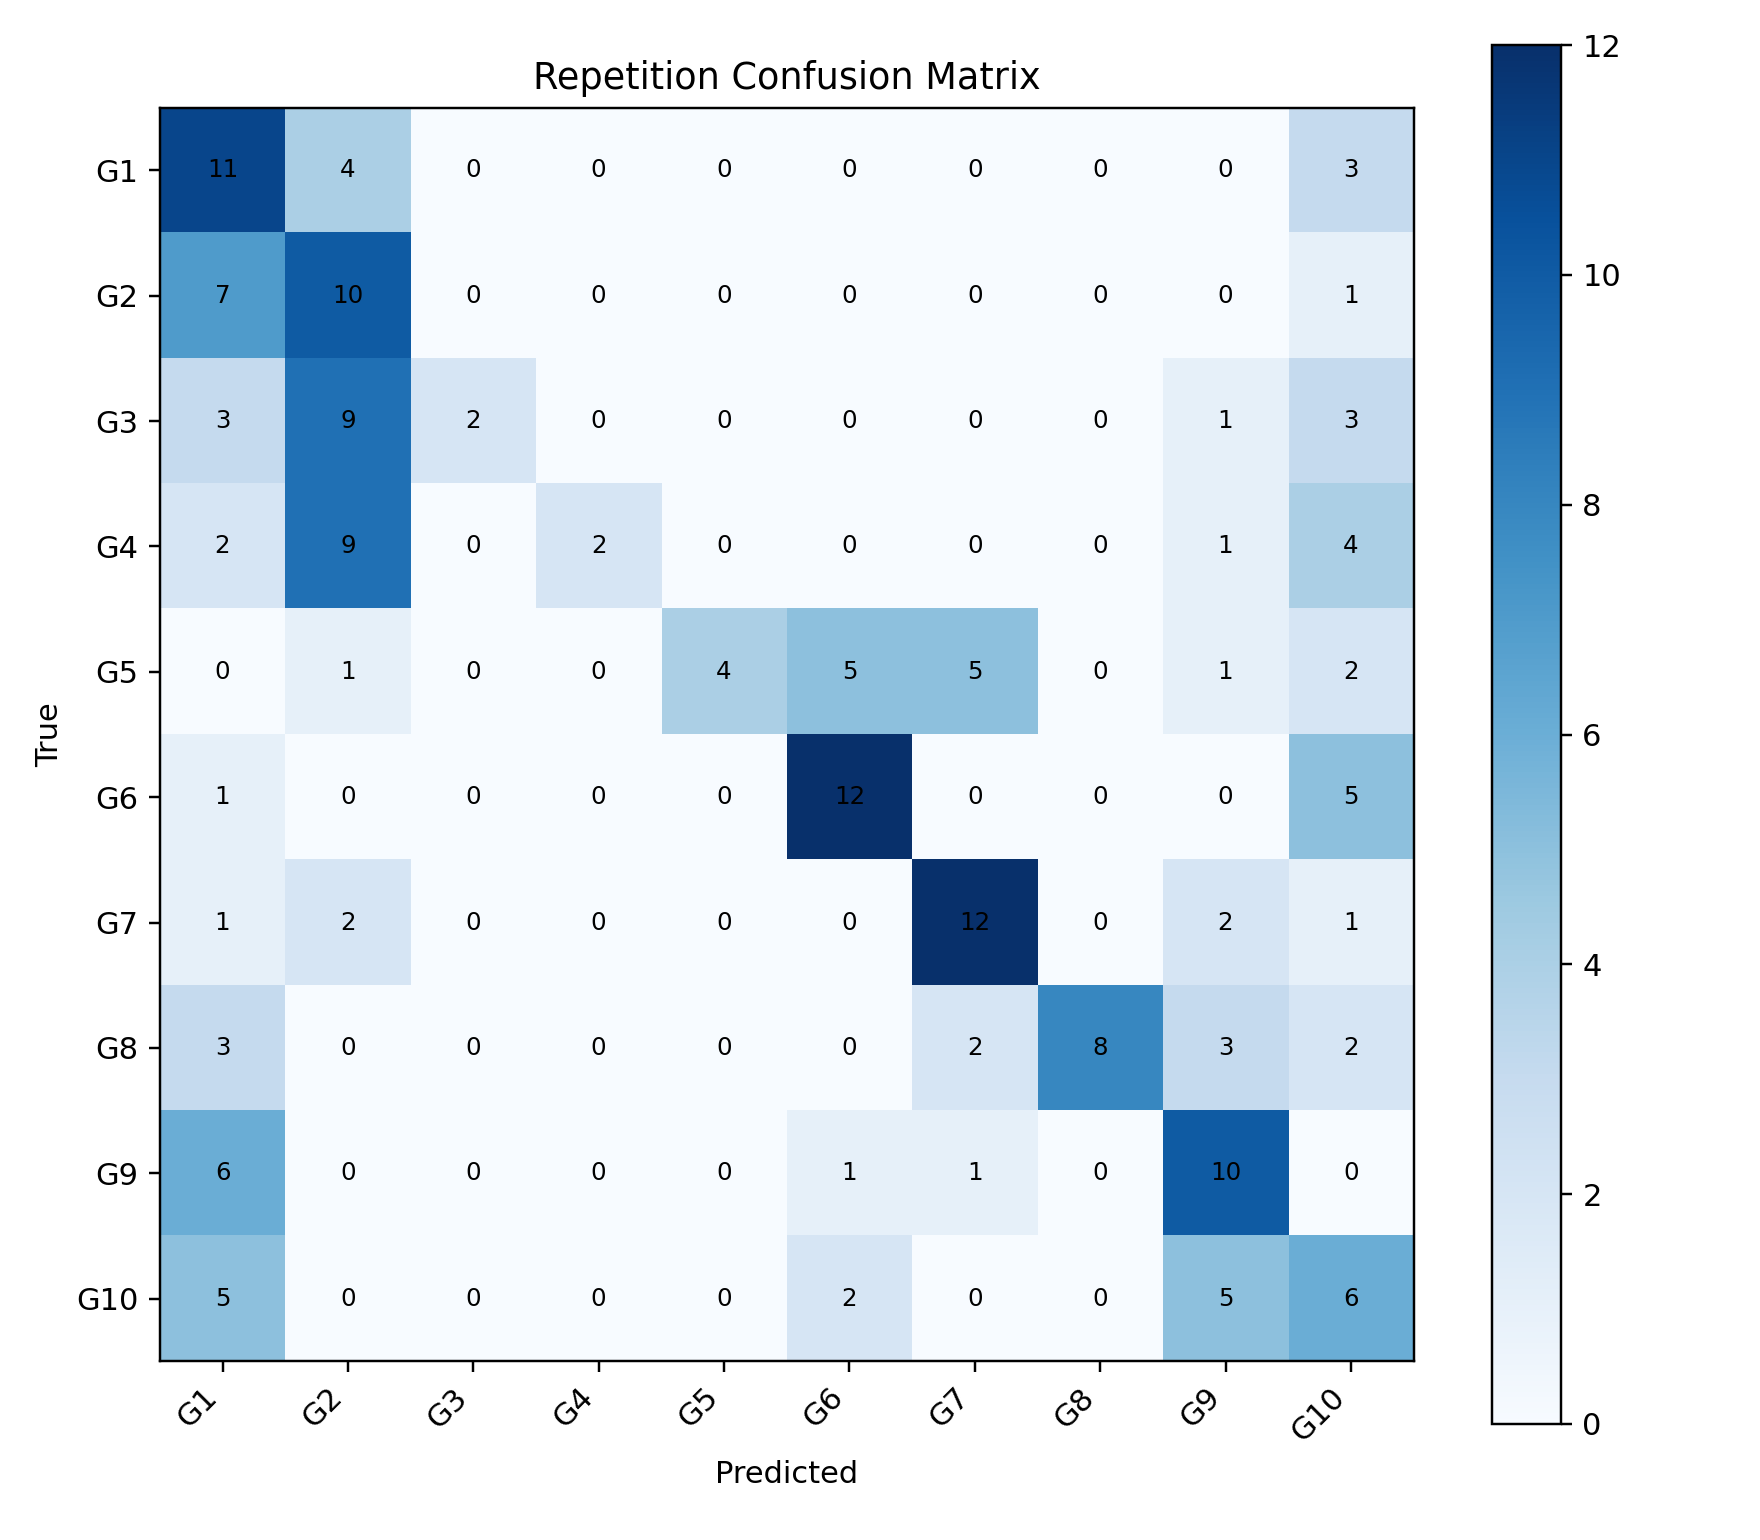

Source data for this figure (header and first rows):
, G1, G2, G3, G4, G5, G6, G7, G8, G9, G10
G1, 11, 4, 0, 0, 0, 0, 0, 0, 0, 3
G2, 7, 10, 0, 0, 0, 0, 0, 0, 0, 1
G3, 3, 9, 2, 0, 0, 0, 0, 0, 1, 3
G4, 2, 9, 0, 2, 0, 0, 0, 0, 1, 4
G5, 0, 1, 0, 0, 4, 5, 5, 0, 1, 2
G6, 1, 0, 0, 0, 0, 12, 0, 0, 0, 5
G7, 1, 2, 0, 0, 0, 0, 12, 0, 2, 1
G8, 3, 0, 0, 0, 0, 0, 2, 8, 3, 2
G9, 6, 0, 0, 0, 0, 1, 1, 0, 10, 0
G10, 5, 0, 0, 0, 0, 2, 0, 0, 5, 6
